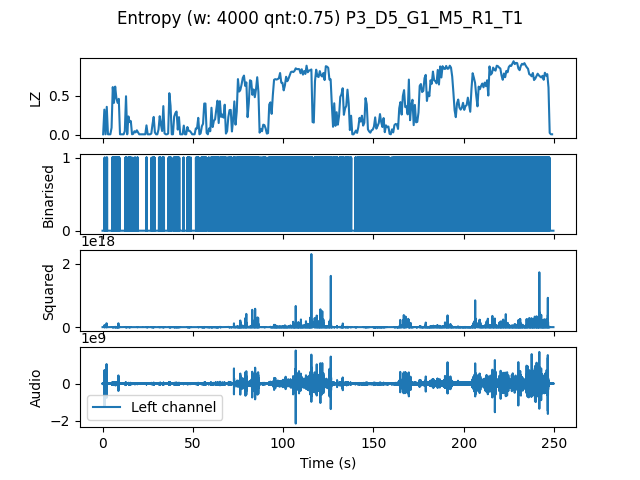

The table this chart was drawn from, first rows:
, t0, LZ, CTW
mean, 1498497, 0.4156, 0.4582
0.0, 0.0, 0.005983, 0.0006453
0.6667, 0.6667, 0.3201, 0.3503
1.333, 1.333, 0.005983, 0.0006453
2.0, 2.0, 0.356, 0.517
2.667, 2.667, 0.005983, 0.0006453
3.333, 3.333, 0.005983, 0.0006453
4.0, 4.0, 0.005983, 0.0006453
4.667, 4.667, 0.08974, 0.2629
5.333, 5.333, 0.6073, 0.6122
6.0, 6.0, 0.4068, 0.4054
6.667, 6.667, 0.6132, 0.6914
7.333, 7.333, 0.4667, 0.5005
8.0, 8.0, 0.4068, 0.478
8.667, 8.667, 0.4577, 0.7977
9.333, 9.333, 0.005983, 0.0006453
10.0, 10.0, 0.005983, 0.0006453
10.67, 10.67, 0.005983, 0.0006453
11.33, 11.33, 0.005983, 0.0006453
12.0, 12.0, 0.04487, 0.1825
12.67, 12.67, 0.4906, 0.6371
13.33, 13.33, 0.005983, 0.0006453
14.0, 14.0, 0.2333, 0.2563
14.67, 14.67, 0.1615, 0.1882
15.33, 15.33, 0.1735, 0.2681
16.0, 16.0, 0.005983, 0.0006453
16.67, 16.67, 0.01197, 0.004032
17.33, 17.33, 0.04487, 0.06529
18.0, 18.0, 0.02991, 0.0164
18.67, 18.67, 0.05684, 0.05227
19.33, 19.33, 0.02991, 0.0169
20.0, 20.0, 0.005983, 0.0006453
20.67, 20.67, 0.005983, 0.0006453
21.33, 21.33, 0.005983, 0.0006453
22.0, 22.0, 0.005983, 0.0006453
22.67, 22.67, 0.005983, 0.0006453
23.33, 23.33, 0.005983, 0.0006453
24.0, 24.0, 0.1197, 0.176
24.67, 24.67, 0.005983, 0.0006453
25.33, 25.33, 0.005983, 0.0006453
26.0, 26.0, 0.005983, 0.0006453
26.67, 26.67, 0.01496, 0.007342
27.33, 27.33, 0.1316, 0.1483
28.0, 28.0, 0.2273, 0.2532
28.67, 28.67, 0.02991, 0.02347
29.33, 29.33, 0.005983, 0.0006453
30.0, 30.0, 0.005983, 0.0006453
30.67, 30.67, 0.06581, 0.1252
31.33, 31.33, 0.2363, 0.362
32.0, 32.0, 0.1286, 0.1659
32.67, 32.67, 0.04786, 0.07225
33.33, 33.33, 0.365, 0.4375
34.0, 34.0, 0.01795, 0.007313
34.67, 34.67, 0.005983, 0.0006453
35.33, 35.33, 0.005983, 0.0006453
36.0, 36.0, 0.01496, 0.02602
36.67, 36.67, 0.5295, 0.643
37.33, 37.33, 0.3679, 0.661
38.0, 38.0, 0.005983, 0.0006453
38.67, 38.67, 0.005983, 0.0006453
... 315 more rows
